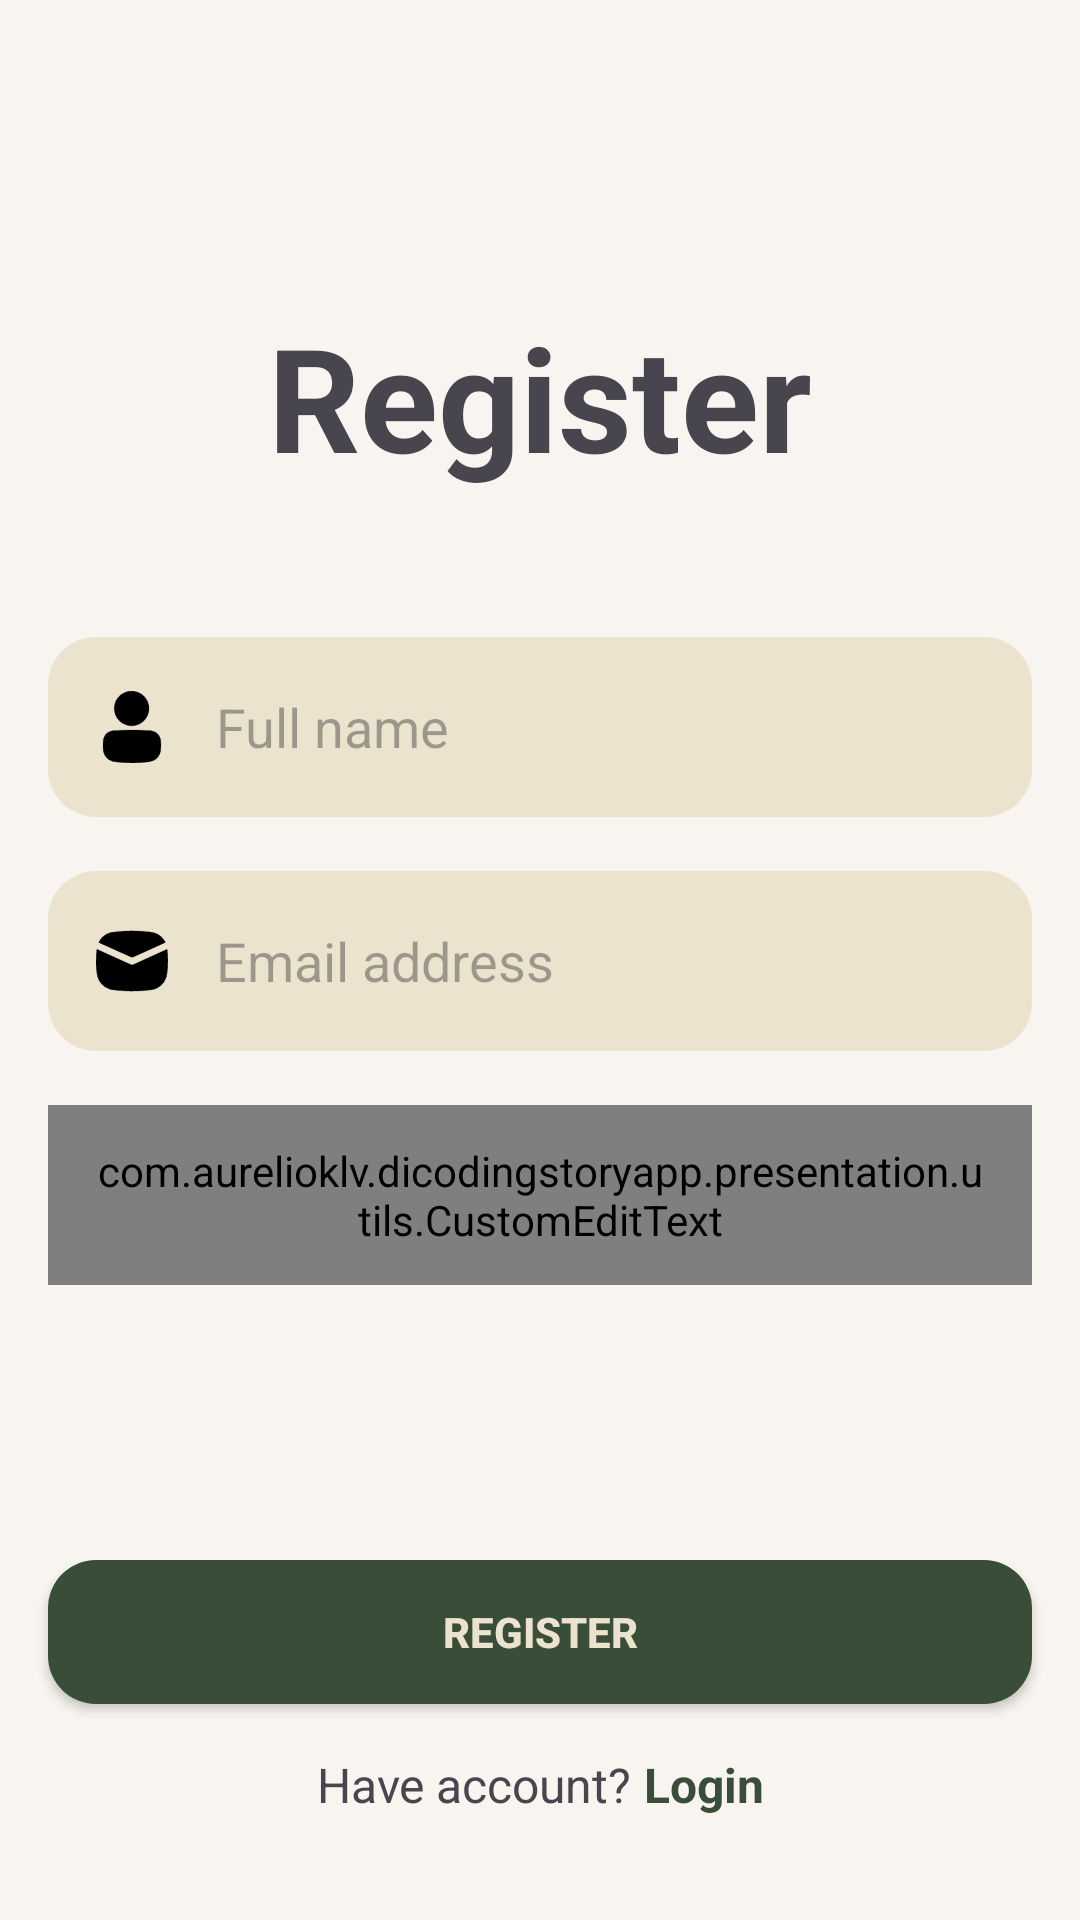

Produce the Android XML layout that renders to this screen, including the resource entries it uses.
<!-- AndroidManifest.xml: application theme Theme.StoryApp -->
<!-- res/layout/activity_register.xml -->
<?xml version="1.0" encoding="utf-8"?>
<androidx.constraintlayout.widget.ConstraintLayout xmlns:android="http://schemas.android.com/apk/res/android"
    xmlns:app="http://schemas.android.com/apk/res-auto"
    xmlns:tools="http://schemas.android.com/tools"
    android:id="@+id/main"
    android:layout_width="match_parent"
    android:layout_height="match_parent"
    tools:context=".presentation.auth.register.RegisterActivity">

    <TextView
        android:id="@+id/tv_title"
        android:layout_width="wrap_content"
        android:layout_height="wrap_content"
        android:layout_marginTop="100dp"
        android:text="@string/register"
        android:textSize="48sp"
        android:textStyle="bold"
        app:layout_constraintEnd_toEndOf="parent"
        app:layout_constraintStart_toStartOf="parent"
        app:layout_constraintTop_toTopOf="parent" />

    <EditText
        android:id="@+id/ed_register_name"
        android:layout_width="0dp"
        android:layout_height="60dp"
        android:layout_marginHorizontal="16dp"
        android:layout_marginTop="48dp"
        android:autofillHints="name"
        android:background="@drawable/custom_edittext"
        android:drawableStart="@drawable/profile"
        android:drawablePadding="16dp"
        android:hint="@string/full_name"
        android:inputType="text"
        android:paddingHorizontal="16dp"
        app:layout_constraintEnd_toEndOf="parent"
        app:layout_constraintStart_toStartOf="parent"
        app:layout_constraintTop_toBottomOf="@+id/tv_title" />

    <EditText
        android:id="@+id/ed_register_email"
        android:layout_width="0dp"
        android:layout_height="60dp"
        android:layout_marginTop="18dp"
        android:autofillHints="emailAddress"
        android:background="@drawable/custom_edittext"
        android:drawableStart="@drawable/message"
        android:drawablePadding="16dp"
        android:hint="@string/email_address"
        android:inputType="textEmailAddress"
        android:paddingHorizontal="16dp"
        app:layout_constraintEnd_toEndOf="@id/ed_register_name"
        app:layout_constraintStart_toStartOf="@id/ed_register_name"
        app:layout_constraintTop_toBottomOf="@+id/ed_register_name" />

    <com.aurelioklv.dicodingstoryapp.presentation.utils.CustomEditText
        android:id="@+id/ed_register_password"
        android:layout_width="0dp"
        android:layout_height="60dp"
        android:layout_marginTop="18dp"
        android:autofillHints="password"
        android:background="@drawable/custom_edittext"
        android:drawablePadding="16dp"
        android:hint="@string/password"
        android:inputType="textPassword"
        android:lines="1"
        android:paddingHorizontal="16dp"
        app:layout_constraintEnd_toEndOf="@+id/ed_register_name"
        app:layout_constraintStart_toStartOf="@+id/ed_register_name"
        app:layout_constraintTop_toBottomOf="@+id/ed_register_email" />

    <androidx.appcompat.widget.AppCompatButton
        android:id="@+id/btn_register"
        android:layout_width="match_parent"
        android:layout_height="wrap_content"
        android:layout_marginHorizontal="16dp"
        android:layout_marginBottom="72dp"
        android:background="@drawable/custom_button"
        android:enabled="true"
        android:text="@string/register"
        android:textColor="@color/bg"
        android:textStyle="bold"
        app:layout_constraintBottom_toBottomOf="parent"
        app:layout_constraintEnd_toEndOf="parent"
        app:layout_constraintStart_toStartOf="parent" />

    <TextView
        android:id="@+id/dont_have_account"
        android:layout_width="wrap_content"
        android:layout_height="wrap_content"
        android:layout_marginTop="16dp"
        android:text="@string/have_account"
        android:textSize="16sp"
        app:layout_constraintEnd_toStartOf="@id/tv_redirect_login"
        app:layout_constraintHorizontal_chainStyle="packed"
        app:layout_constraintStart_toStartOf="parent"
        app:layout_constraintTop_toBottomOf="@id/btn_register" />

    <TextView
        android:id="@+id/tv_redirect_login"
        android:layout_width="wrap_content"
        android:layout_height="wrap_content"
        android:layout_marginStart="4dp"
        android:text="@string/login"
        android:textColor="@color/green3"
        android:textSize="16sp"
        android:textStyle="bold"
        app:layout_constraintEnd_toEndOf="parent"
        app:layout_constraintStart_toEndOf="@id/dont_have_account"
        app:layout_constraintTop_toTopOf="@id/dont_have_account" />

</androidx.constraintlayout.widget.ConstraintLayout>
<!-- resources referenced by this layout -->
<resources>
  <color name="bg">#ECE3CE</color>
  <color name="green3">#3A4D39</color>
  <!-- drawable custom_button (drawable) -->
  <?xml version="1.0" encoding="utf-8"?>
  <selector xmlns:android="http://schemas.android.com/apk/res/android">
      <item android:state_enabled="true">
          <ripple android:color="@color/green2">
              <item>
                  <shape android:shape="rectangle">
                      <solid android:color="@color/green3" />
                      <corners android:bottomLeftRadius="16dp" android:bottomRightRadius="16dp" android:topLeftRadius="16dp" android:topRightRadius="16dp" />
                  </shape>
              </item>
          </ripple>
      </item>
      <item android:state_enabled="false">
          <ripple android:color="@color/green2">
              <item>
                  <shape android:shape="rectangle">
                      <solid android:color="@color/green1" />
                      <corners android:bottomLeftRadius="16dp" android:bottomRightRadius="16dp" android:topLeftRadius="16dp" android:topRightRadius="16dp" />
                  </shape>
              </item>
          </ripple>
      </item>
  </selector>
  <!-- drawable custom_edittext (drawable) -->
  <?xml version="1.0" encoding="utf-8"?>
  <shape xmlns:android="http://schemas.android.com/apk/res/android"
      android:shape="rectangle">
  
      <solid android:color="@color/bg" />
      <corners
          android:bottomLeftRadius="16dp"
          android:bottomRightRadius="16dp"
          android:topLeftRadius="16dp"
          android:topRightRadius="16dp" />
  </shape>
  <!-- drawable message: vector/xml drawable (drawable, 34343 chars, omitted) -->
  <!-- drawable profile: vector/xml drawable (drawable, 35375 chars, omitted) -->
  <string name="email_address">Email address</string>
  <string name="full_name">Full name</string>
  <string name="have_account">Have account?</string>
  <string name="login">Login</string>
  <string name="password">Password</string>
  <string name="register">Register</string>
  <style name="Theme.StoryApp" parent="Base.Theme.StoryApp" />
  <color name="green2">#4F6F52</color>
  <color name="green1">#739072</color>
  <style name="Base.Theme.StoryApp" parent="Theme.Material3.DayNight">
          
          
          <item name="android:windowBackground">@color/bg2</item>
          <item name="actionBarStyle">@style/MyActionBar</item>
      </style>
  <color name="bg2">#F8F4EF</color>
  <style name="MyActionBar" parent="@style/Widget.AppCompat.Light.ActionBar.Solid.Inverse">
          <item name="background">@color/green1</item>
      </style>
</resources>
